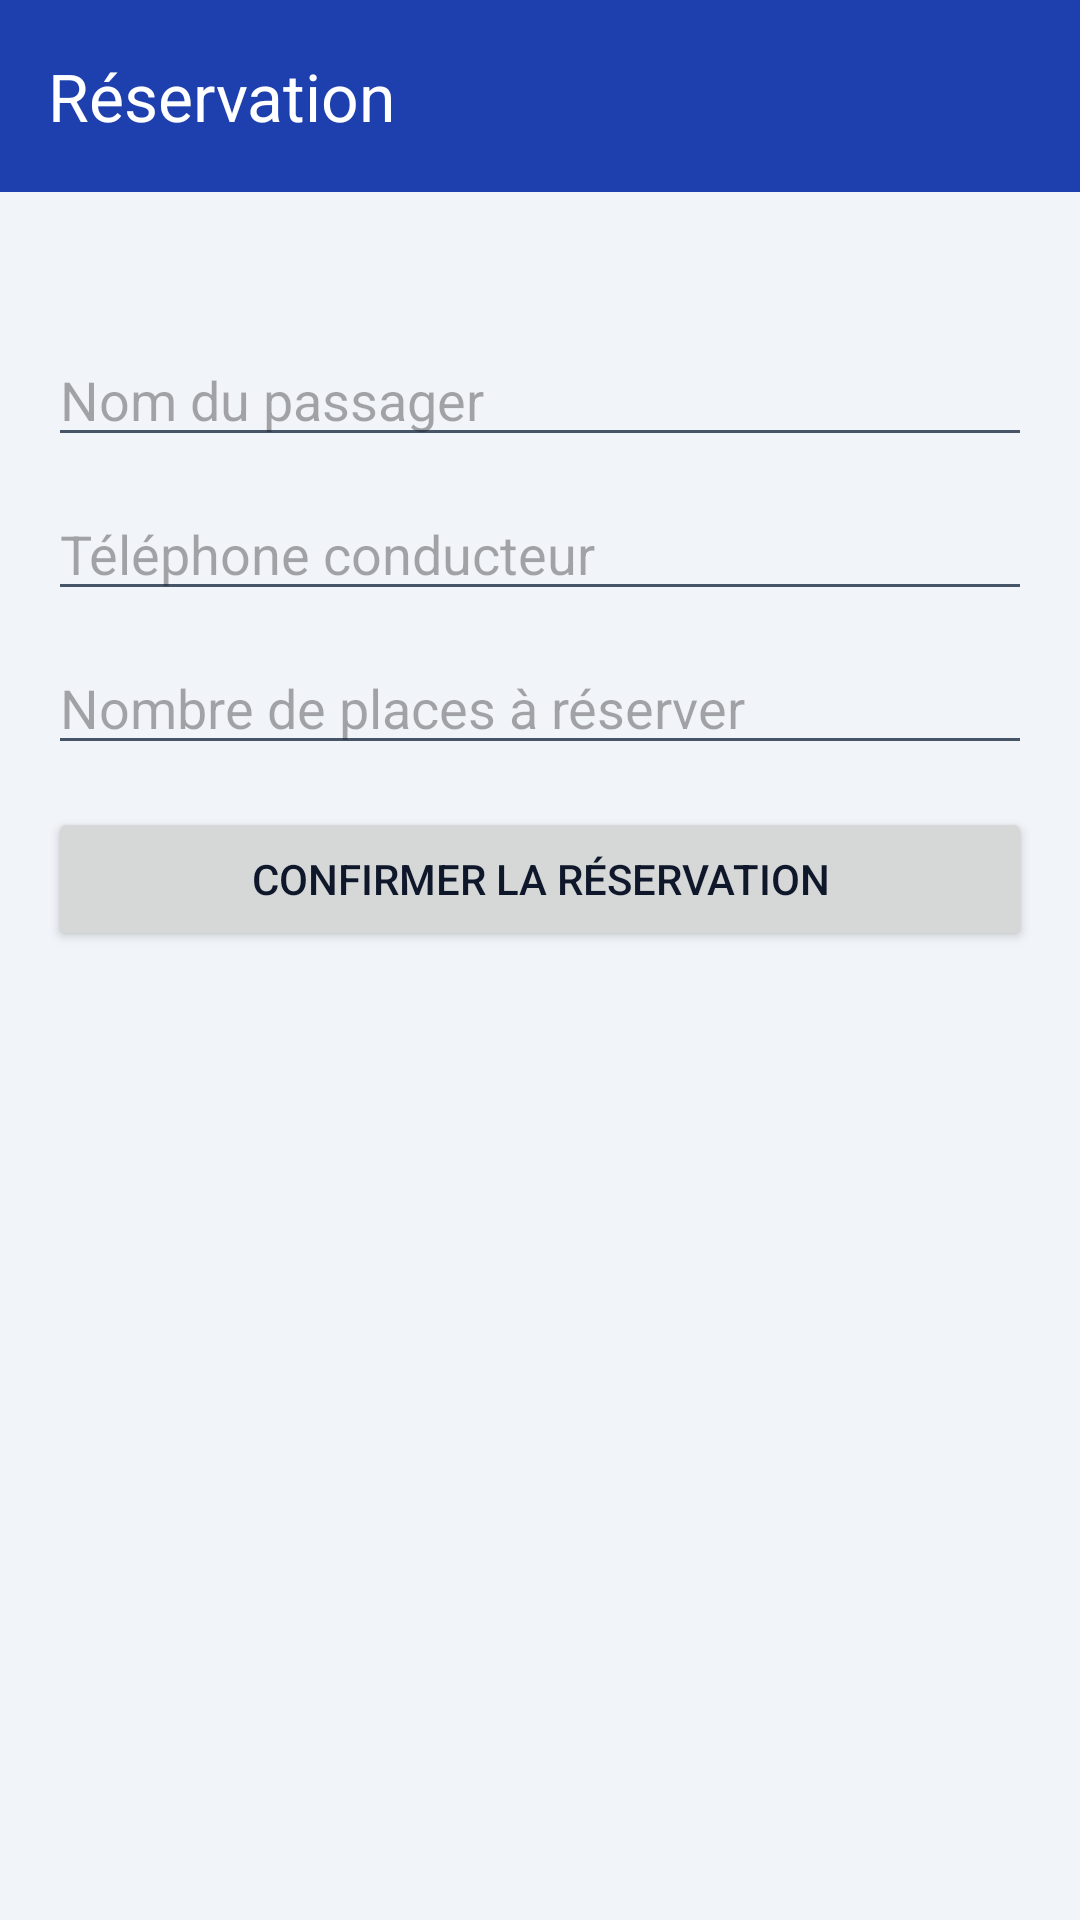

Produce the Android XML layout that renders to this screen, including the resource entries it uses.
<!-- AndroidManifest.xml: application theme Theme.Projet -->
<!-- res/layout/activity_booking.xml -->
<?xml version="1.0" encoding="utf-8"?>
<LinearLayout xmlns:android="http://schemas.android.com/apk/res/android"
    xmlns:app="http://schemas.android.com/apk/res-auto"
    android:layout_width="match_parent"
    android:layout_height="match_parent"
    android:orientation="vertical"
    android:background="@color/backgroundColor">

    <androidx.appcompat.widget.Toolbar
        android:id="@+id/toolbarBooking"
        android:layout_width="match_parent"
        android:layout_height="?attr/actionBarSize"
        android:background="@color/primaryColor"
        app:title="@string/booking_title"
        app:titleTextColor="@android:color/white" />

    <LinearLayout
        android:layout_width="match_parent"
        android:layout_height="wrap_content"
        android:orientation="vertical"
        android:padding="16dp">

        <TextView
            android:id="@+id/tvBookingSummary"
            android:layout_width="match_parent"
            android:layout_height="wrap_content"
            android:layout_marginBottom="12dp"
            android:textStyle="bold" />

        <EditText
            android:id="@+id/etPassengerName"
            android:layout_width="match_parent"
            android:layout_height="wrap_content"
            android:hint="@string/hint_passenger_name"
            android:layout_marginBottom="10dp" />

        <EditText
            android:id="@+id/etPassengerPhone"
            android:layout_width="match_parent"
            android:layout_height="wrap_content"
            android:hint="@string/hint_phone"
            android:inputType="phone"
            android:layout_marginBottom="10dp" />

        <EditText
            android:id="@+id/etBookedSeats"
            android:layout_width="match_parent"
            android:layout_height="wrap_content"
            android:hint="@string/hint_booked_seats"
            android:inputType="number"
            android:layout_marginBottom="14dp" />

        <Button
            android:id="@+id/btnConfirmBooking"
            android:layout_width="match_parent"
            android:layout_height="wrap_content"
            android:text="@string/confirm_booking" />
    </LinearLayout>

</LinearLayout>
<!-- resources referenced by this layout -->
<resources>
  <color name="backgroundColor">#F1F5F9</color>
  <color name="primaryColor">#1E40AF</color>
  <string name="booking_title">Réservation</string>
  <string name="confirm_booking">Confirmer la réservation</string>
  <string name="hint_booked_seats">Nombre de places à réserver</string>
  <string name="hint_passenger_name">Nom du passager</string>
  <string name="hint_phone">Téléphone conducteur</string>
  <style name="Theme.Projet" parent="Base.Theme.Projet" />
  <style name="Base.Theme.Projet" parent="Theme.Material3.DayNight.NoActionBar">
          <item name="colorPrimary">@color/primaryColor</item>
          <item name="colorOnPrimary">@color/white</item>
          <item name="colorPrimaryContainer">@color/primaryColorDark</item>
          <item name="colorOnPrimaryContainer">@color/white</item>
          <item name="colorSecondary">@color/secondaryColor</item>
          <item name="colorOnSecondary">@color/white</item>
          <item name="colorSurface">@color/surfaceColor</item>
          <item name="colorOnSurface">@color/textPrimary</item>
          <item name="android:windowBackground">@color/backgroundColor</item>
          <item name="android:statusBarColor">@color/primaryColorDark</item>
          <item name="android:navigationBarColor">@color/backgroundColor</item>
          <item name="android:textColorPrimary">@color/textPrimary</item>
          <item name="android:textColorSecondary">@color/textSecondary</item>
      </style>
  <color name="white">#FFFFFFFF</color>
  <color name="primaryColorDark">#1E3A8A</color>
  <color name="secondaryColor">#06B6D4</color>
  <color name="surfaceColor">#FFFFFF</color>
  <color name="textPrimary">#0F172A</color>
  <color name="textSecondary">#475569</color>
</resources>
